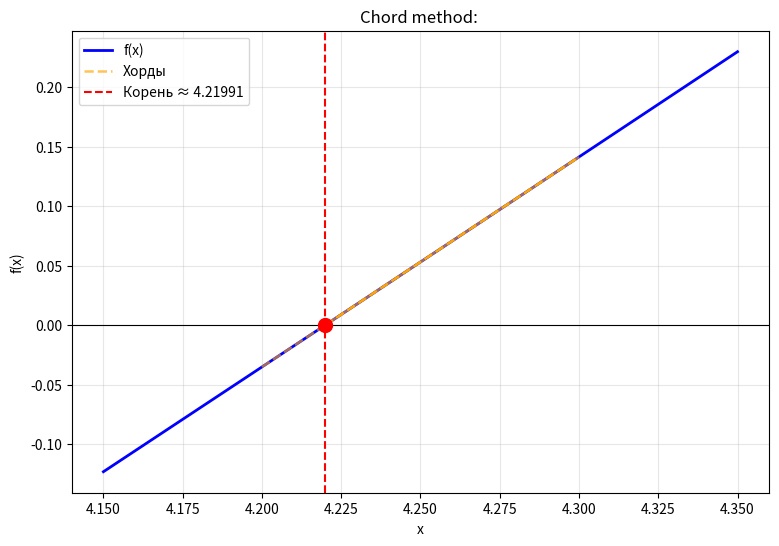
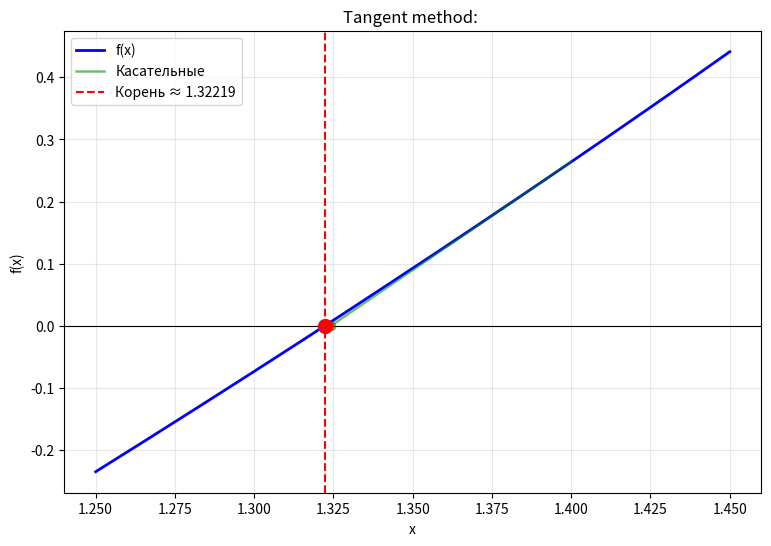
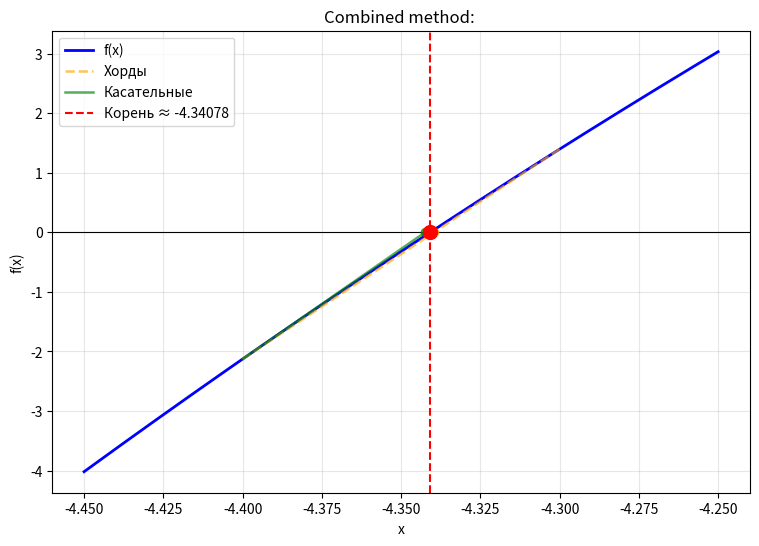

Write the Python code that produced these figures, in order.
import math
import matplotlib.pyplot as pl

# === Несколько общих формул cntrC со второго номера === #
# ===          Горнер, границы, интервалы            === #

def horner(coeffs, x):
  n = len(coeffs)
  b = [0.0] * n
  b[0] = coeffs[0]
  for i in range(1,n):
    b[i] = b[i-1] * x + coeffs[i]
  return b

def upper_bnd(coeffs):
  c = coeffs.copy()
  if c[0] < 0:
    c = [-i for i in c] 
  L = 1
  while L <= 500:
    vals = horner(c, L)
    if all(v >= 0 for v in vals):
        return L
    L += 1
  return None

def lower_bnd(coeffs):
  c_neg = [coeffs[i] *((-1) ** (len(coeffs) - 1 - i)) for i in range(len(coeffs))]
  L = upper_bnd(c_neg)
  if L is not None:
    return -L
  return None

def find_intervals(f, a, b, h=0.1):
  x = a
  intervals = []
  while x < b:
    if f(x) * f(x + h) <=0:
      intervals.append((x,x+h))
    x += h
  return intervals

# === Новые общие функции === #

# --- а) Метод Хорд --- #

def chord_method(f, a, b, eps=0.001):
  iters = 0
  history = []
  while True:
    x = b - f(b) * (b - a) / (f(b) - f(a))
    iters+=1
    history.append((a, b, x))
    if abs(x - a) < eps:
      return x, iters, history
    a = x

# --- б) Метод Касаельных --- #

def start_point(f, d2f, a, b):
  # Выбираем точку из отрезка [a,b] для которой выполняется условие "f(x0) * f''(x0) > 0"
  if f(a) * d2f(a) > 0:
    return a
  elif f(b) * d2f(b) > 0:
    return b
  else:
    return (a + b)/2

def tangent_method(f, df, x0, eps=0.001):
  iters = 0
  history = []
  x_curr = x0
  while True:
    x_next = x_curr - f(x_curr) / df(x_curr)
    iters+=1
    history.append((x_curr, x_next))
    if abs(x_next - x_curr) < eps:
      return x_next, iters, history
    x_curr = x_next

# --- в) Комбинированный метод --- #

def combined_method(f, df, d2f, a, b, eps=0.001):
  iters = 0
  history = []
  while True:
    if f(a) * d2f(a) > 0:
      x_tan = a - f(a) / df(a)
      x_chord = b - f(b) * (b - a) / (f(b) - f(a))
      history.append((a, b, x_chord, x_tan, True)) 
      a, b = x_chord, x_tan
    else: 
      x_tan = b - f(b) / df(b)
      x_chord = a - f(a) * (b - a) / (f(b) - f(a))
      history.append((a, b, x_chord, x_tan, False)) 
      a, b = x_chord, x_tan
    iters+=1
    if abs(b - a) < eps:
      return (a + b)/2, iters, history

# === Сам третий номер === #

# --- Уравнение а) 2x-lg(x)-7=0 --- #
print("a) 2x - lg(x) - 7 = 0")
f_a = lambda x: 2 * x - math.log(x) - 7
# ОО x > 0 -> от 0.1 до 10
intervals_a = find_intervals(f_a, 0.1, 10, 0.1)
print(f"Bounds with roots: {intervals_a}")

a_a, b_a = intervals_a[0]
root_chord, iters_chord, history_chord = chord_method(f_a, a_a, b_a)
print(f"Root (chord method): {root_chord}. \nIterations count: {iters_chord}")

# --- Уравнение б) x^3-3x^2+6x-5=0 --- #
print("\nb) x^3 - 3x^2 + 6x - 5 = 0")
coeffs_b = [1.0, -3.0, 6.0, -5.0]
up_b = upper_bnd(coeffs_b)
dwn_b = lower_bnd(coeffs_b)
print(f"Bounds from Horner: [{dwn_b} : {up_b}]")
f_b = lambda x: x**3 - 3 * x**2 + 6 * x - 5
intervals_b = find_intervals(f_b, dwn_b, up_b, 0.1)
print(f"Bounds with roots: {intervals_b}")

# Производные
df_b = lambda x: 3 * x**2 - 6 * x + 6
d2f_b = lambda x: 6 * x - 6

a_b, b_b = intervals_b[0]
x0_b = start_point(f_b, d2f_b, a_b, b_b)
print(f"Choosen start point for p. b): {x0_b}")

root_tangent, iters_tangent, history_tangent = tangent_method(f_b, df_b, x0_b)
print(f"Root (tangent method): {root_tangent}. \nIterations count: {iters_tangent}")

# --- Уравнение в) 2x^3+9x^2-6=0 --- #
print("\nc) 2x^3 + 9x^2 - 6 = 0")
coeffs_c = [2.0, 9.0, 0.0, -6.0]
up_c = upper_bnd(coeffs_c)
dwn_c = lower_bnd(coeffs_c)
print(f"Bounds from Horner: [{dwn_c} : {up_c}]")
f_c = lambda x: 2 * x**3 + 9 * x**2 - 6
intervals_c = find_intervals(f_c, dwn_c, up_c, 0.1)
print(f"Bounds with roots: {intervals_c}\n")

# Производные
df_c = lambda x: 6 * x**2 + 18 * x
d2f_c = lambda x: 12 * x + 18

a_c, b_c = intervals_c[0]
x0_c = start_point(f_c, d2f_c, a_c, b_c)
print(f"Choosen start point for p. c): {x0_c}")

root_combined, iters_combined, history_combined = combined_method(f_c, df_c, d2f_c, a_c, b_c)
print(f"Root (combined method): {root_combined}. \nIterations count: {iters_combined}")

# ==========================================
# Визуализация (Графическое отделение) <- Thank depseek
# ==========================================

def plot_chord(f, a, b, root, history, title):
    pad = 0.5 * (b - a)
    xs = [a - pad + (b - a + 2*pad) * i / 300 for i in range(301)]
    ys = [f(x) for x in xs]

    pl.figure(figsize=(9, 6))
    pl.plot(xs, ys, 'b-', label='f(x)', linewidth=2)
    pl.axhline(0, color='black', linewidth=0.8)

    n = len(history)
    for i, (pod, nepod, x_new) in enumerate(history):
        alpha = 0.3 + 0.7 * (i + 1) / n
        pl.plot([pod, nepod], [f(pod), f(nepod)], '--',
                color='orange', alpha=alpha, linewidth=1.8,
                label='Хорды' if i == 0 else None)
        pl.plot(x_new, 0, 'o', color='orange', alpha=alpha, markersize=6)

    pl.axvline(root, color='red', linestyle='--',
               label=f'Корень ≈ {root:.5f}')
    pl.plot(root, 0, 'ro', markersize=10)
    pl.title(title)
    pl.xlabel('x'); pl.ylabel('f(x)')
    pl.grid(True, alpha=0.3); pl.legend()
    pl.show()


def plot_tangent(f, df, a, b, root, history, title):
    pad = 0.5 * (b - a)
    xs = [a - pad + (b - a + 2*pad) * i / 300 for i in range(301)]
    ys = [f(x) for x in xs]

    pl.figure(figsize=(9, 6))
    pl.plot(xs, ys, 'b-', label='f(x)', linewidth=2)
    pl.axhline(0, color='black', linewidth=0.8)

    n = len(history)
    for i, (x_curr, x_next) in enumerate(history):
        alpha = 0.3 + 0.7 * (i + 1) / n
        pl.plot([x_curr, x_next], [f(x_curr), 0], '-',
                color='green', alpha=alpha, linewidth=1.8,
                label='Касательные' if i == 0 else None)
        pl.plot(x_next, 0, 'o', color='green', alpha=alpha, markersize=6)

    pl.axvline(root, color='red', linestyle='--',
               label=f'Корень ≈ {root:.5f}')
    pl.plot(root, 0, 'ro', markersize=10)
    pl.title(title)
    pl.xlabel('x'); pl.ylabel('f(x)')
    pl.grid(True, alpha=0.3); pl.legend()
    pl.show()


def plot_combined(f, a, b, root, history, title):
    pad = 0.5 * (b - a)
    xs = [a - pad + (b - a + 2*pad) * i / 300 for i in range(301)]
    ys = [f(x) for x in xs]

    pl.figure(figsize=(9, 6))
    pl.plot(xs, ys, 'b-', label='f(x)', linewidth=2)
    pl.axhline(0, color='black', linewidth=0.8)

    n = len(history)
    for i, (a_i, b_i, x_chord, x_tan, tan_from_a) in enumerate(history):
        alpha = 0.3 + 0.7 * (i + 1) / n
        # Хорда: от a_i до b_i
        pl.plot([a_i, b_i], [f(a_i), f(b_i)], '--',
                color='orange', alpha=alpha, linewidth=1.8,
                label='Хорды' if i == 0 else None)
        # Касательная: либо из a, либо из b
        x_start = a_i if tan_from_a else b_i
        pl.plot([x_start, x_tan], [f(x_start), 0], '-',
                color='green', alpha=alpha, linewidth=1.8,
                label='Касательные' if i == 0 else None)
        pl.plot(x_chord, 0, 'o', color='orange', alpha=alpha, markersize=6)
        pl.plot(x_tan, 0, 'o', color='green', alpha=alpha, markersize=6)

    pl.axvline(root, color='red', linestyle='--',
               label=f'Корень ≈ {root:.5f}')
    pl.plot(root, 0, 'ro', markersize=10)
    pl.title(title)
    pl.xlabel('x'); pl.ylabel('f(x)')
    pl.grid(True, alpha=0.3); pl.legend()
    pl.show()


# --- сам Вывод функций грффически --- #
plot_chord(f_a, a_a, b_a, root_chord, history_chord, "Chord method: ")
plot_tangent(f_b, df_b, a_b, b_b, root_tangent, history_tangent, "Tangent method: ")
plot_combined(f_c, a_c, b_c, root_combined, history_combined, "Combined method: ")
